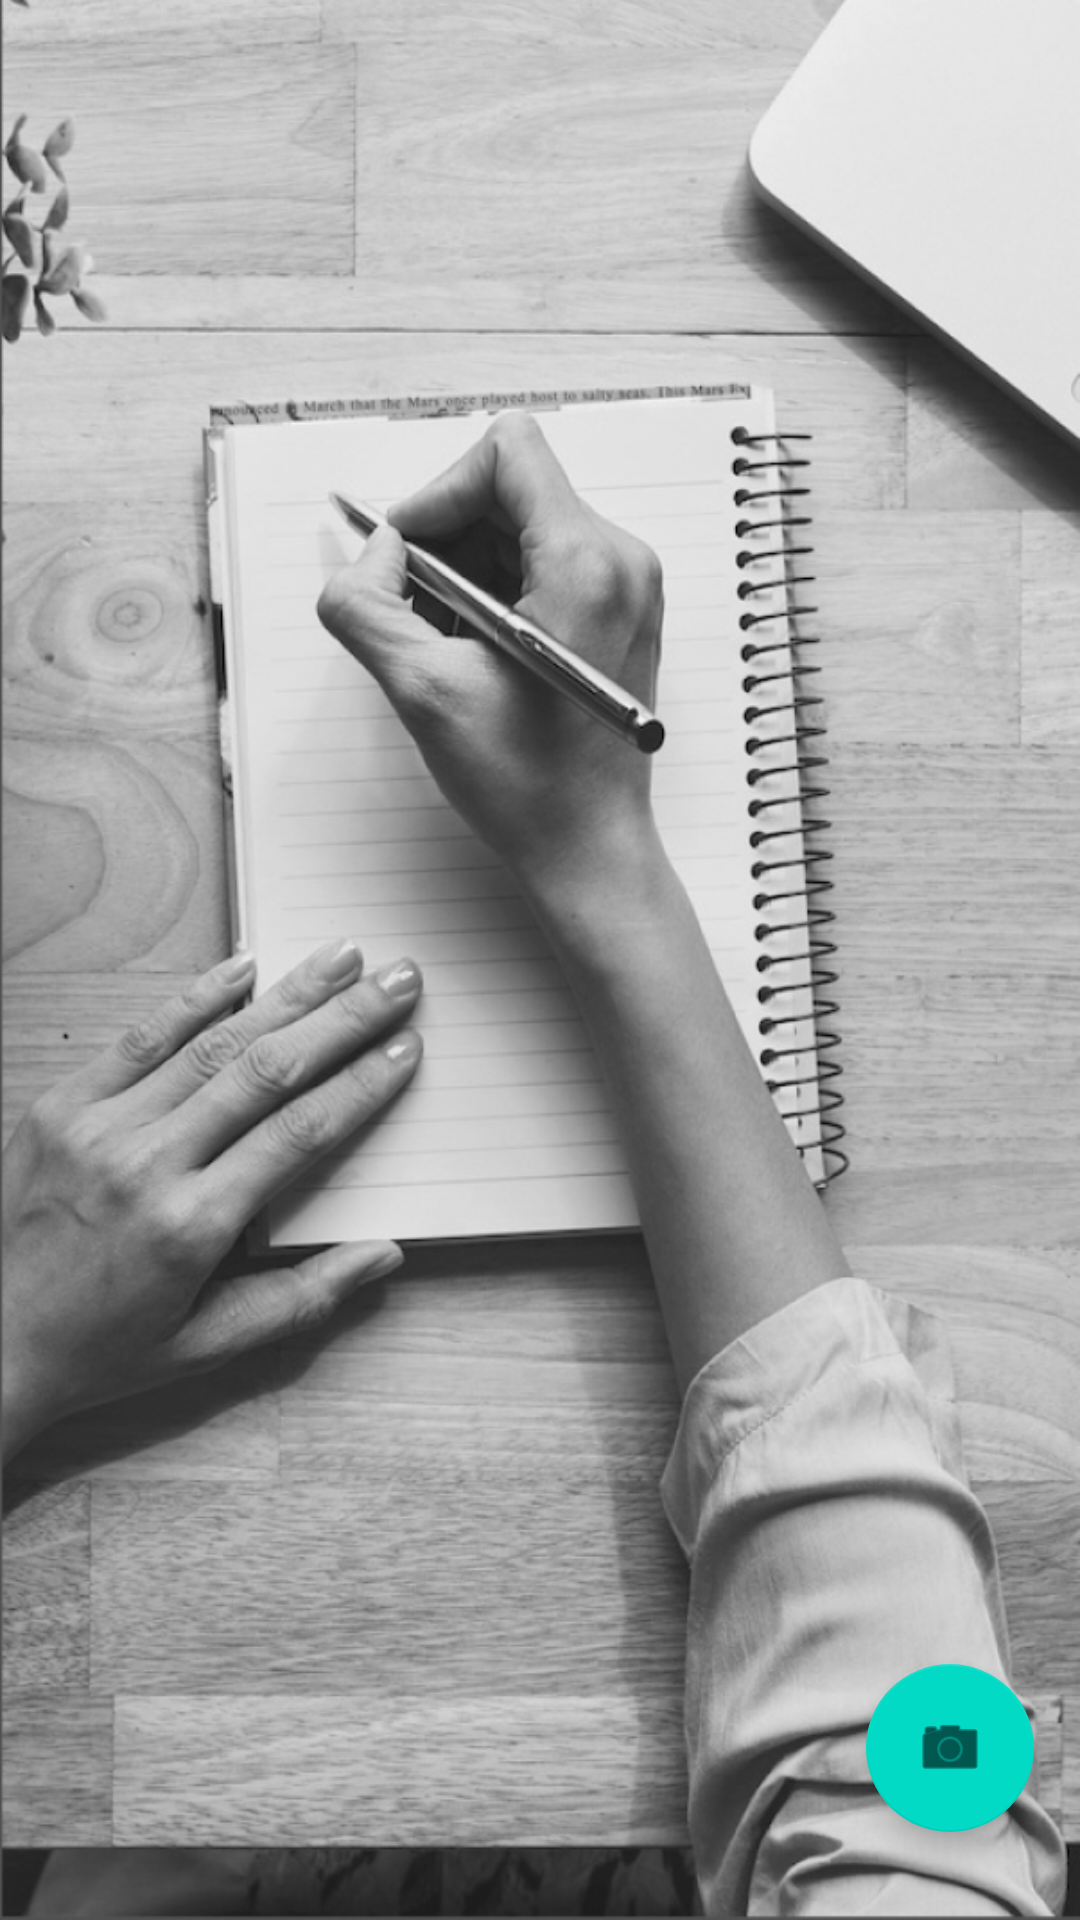

Reconstruct the res/layout file that produces this screen, plus the resources it refers to.
<!-- AndroidManifest.xml: application theme Theme.Notizy -->
<!-- res/layout/fragment_scan.xml -->
<?xml version="1.0" encoding="utf-8"?>
<androidx.constraintlayout.widget.ConstraintLayout xmlns:android="http://schemas.android.com/apk/res/android"
    xmlns:tools="http://schemas.android.com/tools"
    android:layout_width="match_parent"
    android:layout_height="match_parent"
    xmlns:app="http://schemas.android.com/apk/res-auto"
    tools:context=".ui.ScanFragment"
    android:layout_margin="8dp">


    <com.google.android.material.floatingactionbutton.FloatingActionButton
        android:id="@+id/new_scan_button"
        android:layout_width="wrap_content"
        android:layout_height="wrap_content"
        android:clickable="true"
        android:src="@android:drawable/ic_menu_camera"
        app:layout_constraintBottom_toBottomOf="parent"
        app:layout_constraintEnd_toEndOf="parent"
        app:layout_constraintTop_toTopOf="parent"
        app:layout_constraintStart_toStartOf="parent"
        app:layout_constraintVertical_bias="0.95"
        app:layout_constraintHorizontal_bias="0.95"/>

    <androidx.recyclerview.widget.RecyclerView
        android:id="@+id/scans_recycler_view"
        android:layout_width="0dp"
        android:layout_height="0dp"
        android:alpha="1"
        android:background="@drawable/notizy3"
        app:layoutManager="androidx.recyclerview.widget.StaggeredGridLayoutManager"
        app:layout_constraintBottom_toBottomOf="parent"
        app:layout_constraintEnd_toEndOf="parent"
        app:layout_constraintStart_toStartOf="parent"
        app:layout_constraintTop_toTopOf="parent">

    </androidx.recyclerview.widget.RecyclerView>



</androidx.constraintlayout.widget.ConstraintLayout>
<!-- resources referenced by this layout -->
<resources>
  <!-- drawable notizy3: png bitmap (drawable, 1003319 bytes) -->
  <style name="Theme.Notizy" parent="Theme.MaterialComponents.DayNight.NoActionBar">
          
          <item name="colorPrimary">@color/purple_500</item>
          <item name="colorPrimaryVariant">@color/purple_700</item>
          <item name="colorOnPrimary">@color/white</item>
          
          <item name="colorSecondary">@color/teal_200</item>
          <item name="colorSecondaryVariant">@color/teal_700</item>
          <item name="colorOnSecondary">@color/black</item>
          
          <item name="android:statusBarColor" tools:targetApi="l">?attr/colorPrimaryVariant</item>
          
      </style>
  <color name="purple_500">#8DE724</color>
  <color name="purple_700">#FF3700B3</color>
  <color name="white">#FFFFFFFF</color>
  <color name="teal_200">#FF03DAC5</color>
  <color name="teal_700">#FF018786</color>
  <color name="black">#FF000000</color>
</resources>
